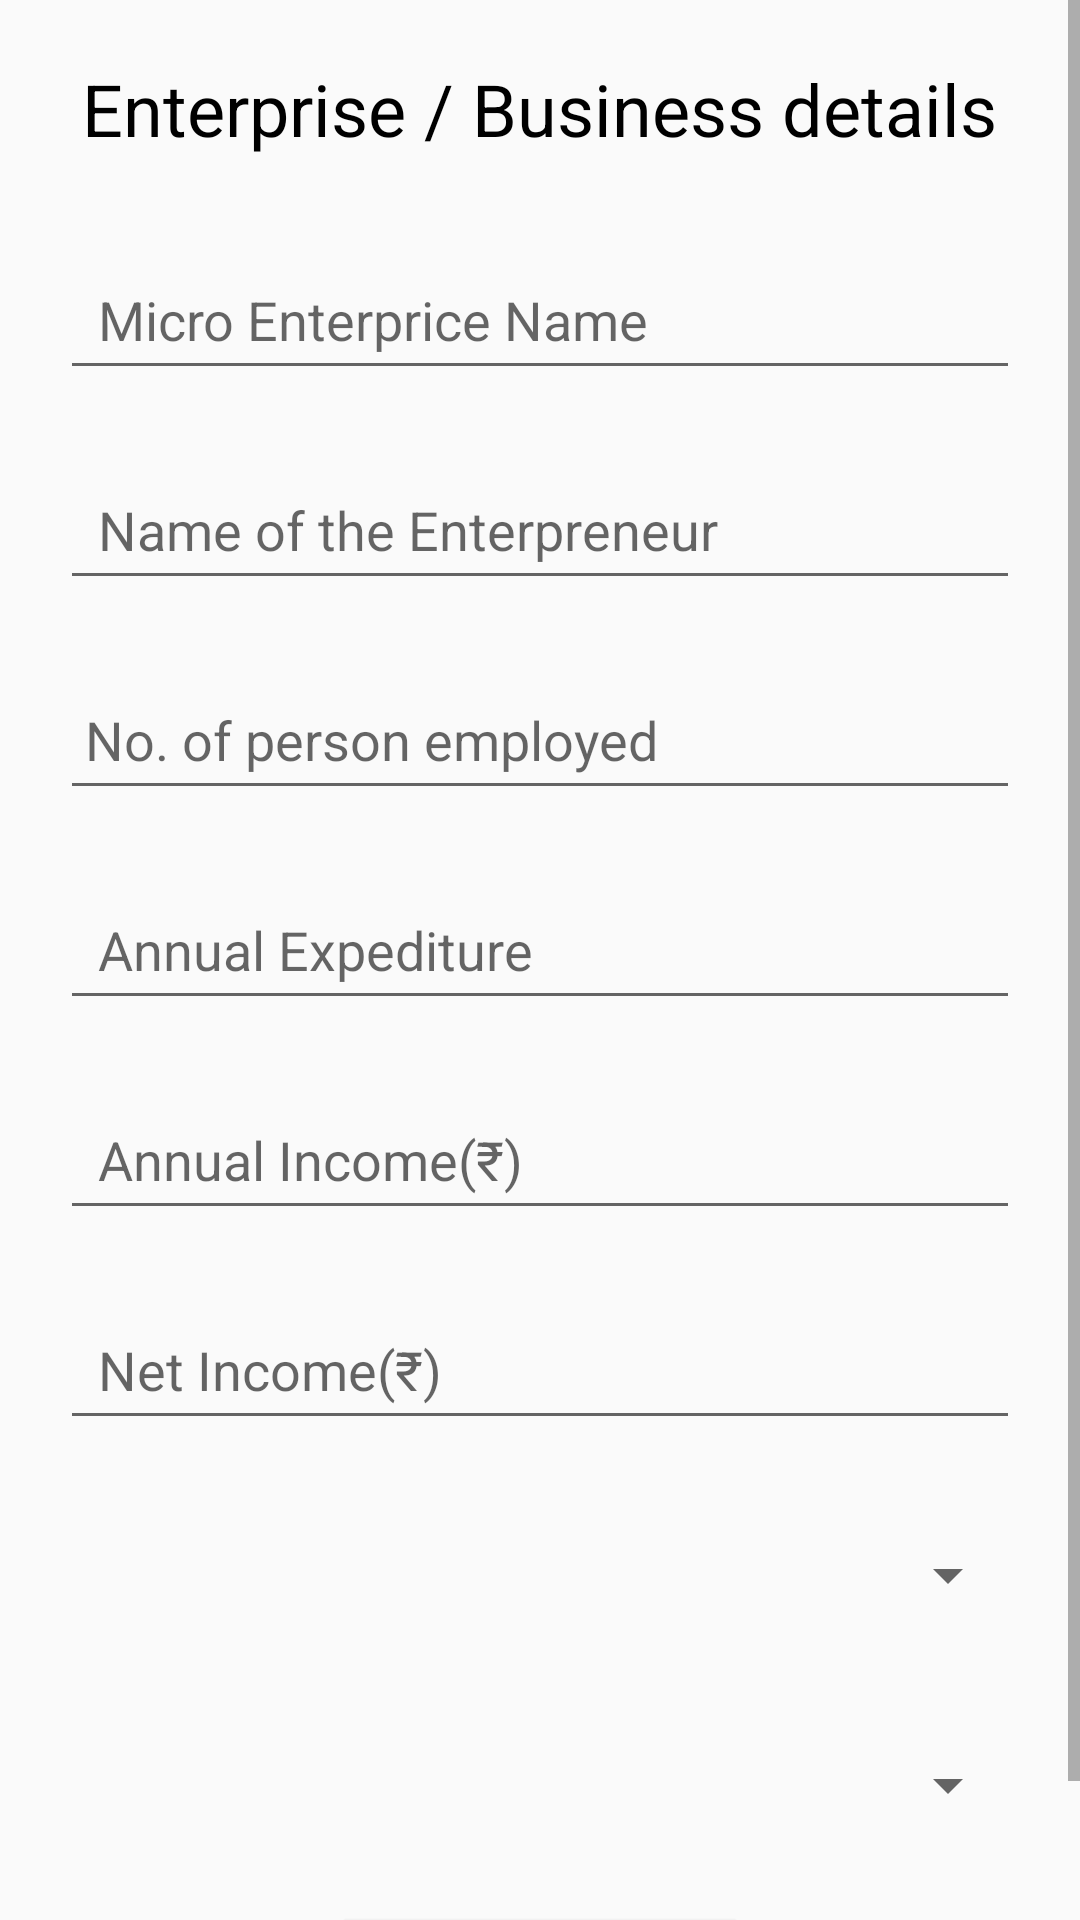

Produce the Android XML layout that renders to this screen, including the resource entries it uses.
<!-- AndroidManifest.xml: application theme AppTheme -->
<!-- res/layout/dialoge_enterprise.xml -->
<?xml version="1.0" encoding="utf-8"?>
<ScrollView xmlns:android="http://schemas.android.com/apk/res/android"
    android:orientation="vertical" android:layout_width="match_parent"
    android:layout_height="match_parent">
    <RelativeLayout
        android:layout_width="match_parent"
        android:layout_height="match_parent">

        <TextView
            android:id="@+id/landholding"
            android:layout_width="wrap_content"
            android:layout_height="wrap_content"
            android:layout_centerHorizontal="true"
            android:layout_marginTop="20dp"
            android:text="Enterprise / Business details"
            android:textColor="@android:color/black"
            android:textSize="24sp" />

        <EditText
            android:id="@+id/enterprice"
            android:layout_width="match_parent"
            android:layout_height="50dp"
            android:hint="

Micro Enterprice Name

"
            android:layout_marginLeft="20dp"
            android:layout_marginRight="20dp"
            android:layout_marginTop="80dp"/>

        <EditText
            android:id="@+id/entrpenuername"
            android:layout_width="match_parent"
            android:layout_height="50dp"
            android:layout_marginLeft="20dp"
            android:layout_marginTop="150dp"
            android:hint="

Name of the Enterpreneur

"
            android:layout_marginRight="20dp" />



        <EditText
            android:id="@+id/personenvolved"
            android:layout_width="match_parent"

            android:layout_height="50dp"
            android:layout_marginLeft="20dp"
            android:layout_marginTop="220dp"
            android:layout_marginRight="20dp"
            android:ems="10"
            android:hint="
No. of person employed
"
            android:inputType="textPersonName" />

        <EditText
            android:id="@+id/annexpenditure"
            android:layout_width="match_parent"

            android:layout_height="50dp"
            android:layout_marginLeft="20dp"
            android:layout_marginTop="290dp"
            android:layout_marginRight="20dp"
            android:ems="10"
            android:hint="

Annual Expediture
"
            android:inputType="textPersonName" />

        <EditText
            android:id="@+id/annincomeenterprise"
            android:layout_width="match_parent"
            android:hint="

Annual Income(₹)
"
            android:layout_height="50dp"
            android:layout_marginLeft="20dp"
            android:layout_marginTop="360dp"
            android:layout_marginRight="20dp"
            />

        <EditText
            android:id="@+id/netincomeenterprise"
            android:layout_width="match_parent"

            android:layout_height="50dp"
            android:layout_marginLeft="20dp"
            android:layout_marginTop="430dp"
            android:layout_marginRight="20dp"
            android:ems="10"
            android:hint="

Net Income(₹)
"
            android:inputType="textPersonName" />
        <Spinner
            android:id="@+id/registrationenterprise"
            android:layout_width="match_parent"

            android:layout_height="50dp"
            android:layout_marginLeft="20dp"
            android:layout_marginTop="500dp"
            android:layout_marginRight="20dp"

            android:inputType="textPersonName" />
        <Spinner
            android:id="@+id/partofgroup"
            android:layout_width="match_parent"

            android:layout_height="50dp"
            android:layout_marginLeft="20dp"
            android:layout_marginTop="570dp"
            android:layout_marginRight="20dp"

            android:inputType="textPersonName" />

        <Button
            android:id="@+id/submitlocation"
            android:layout_width="130dp"
            android:layout_height="50dp"
            android:textSize="12sp"
            android:text="Submit Query"
            android:textColor="@android:color/white"
            android:background="@color/purplecolor"
            android:elevation="4dp"
            android:layout_centerHorizontal="true"
            android:layout_marginTop="640dp"/>

    </RelativeLayout>

</ScrollView>
<!-- resources referenced by this layout -->
<resources>
  <color name="purplecolor">#AA66CC</color>
  <style name="AppTheme" parent="Theme.AppCompat.Light.NoActionBar">
          
          <item name="colorPrimary">@color/colorPrimary</item>
          <item name="colorPrimaryDark">@color/maincolor</item>
          <item name="colorAccent">@color/lightmaincolor</item>
      </style>
  <color name="colorPrimary">#008577</color>
  <color name="maincolor">#0D46A0</color>
  <color name="lightmaincolor">#5684EC</color>
</resources>
